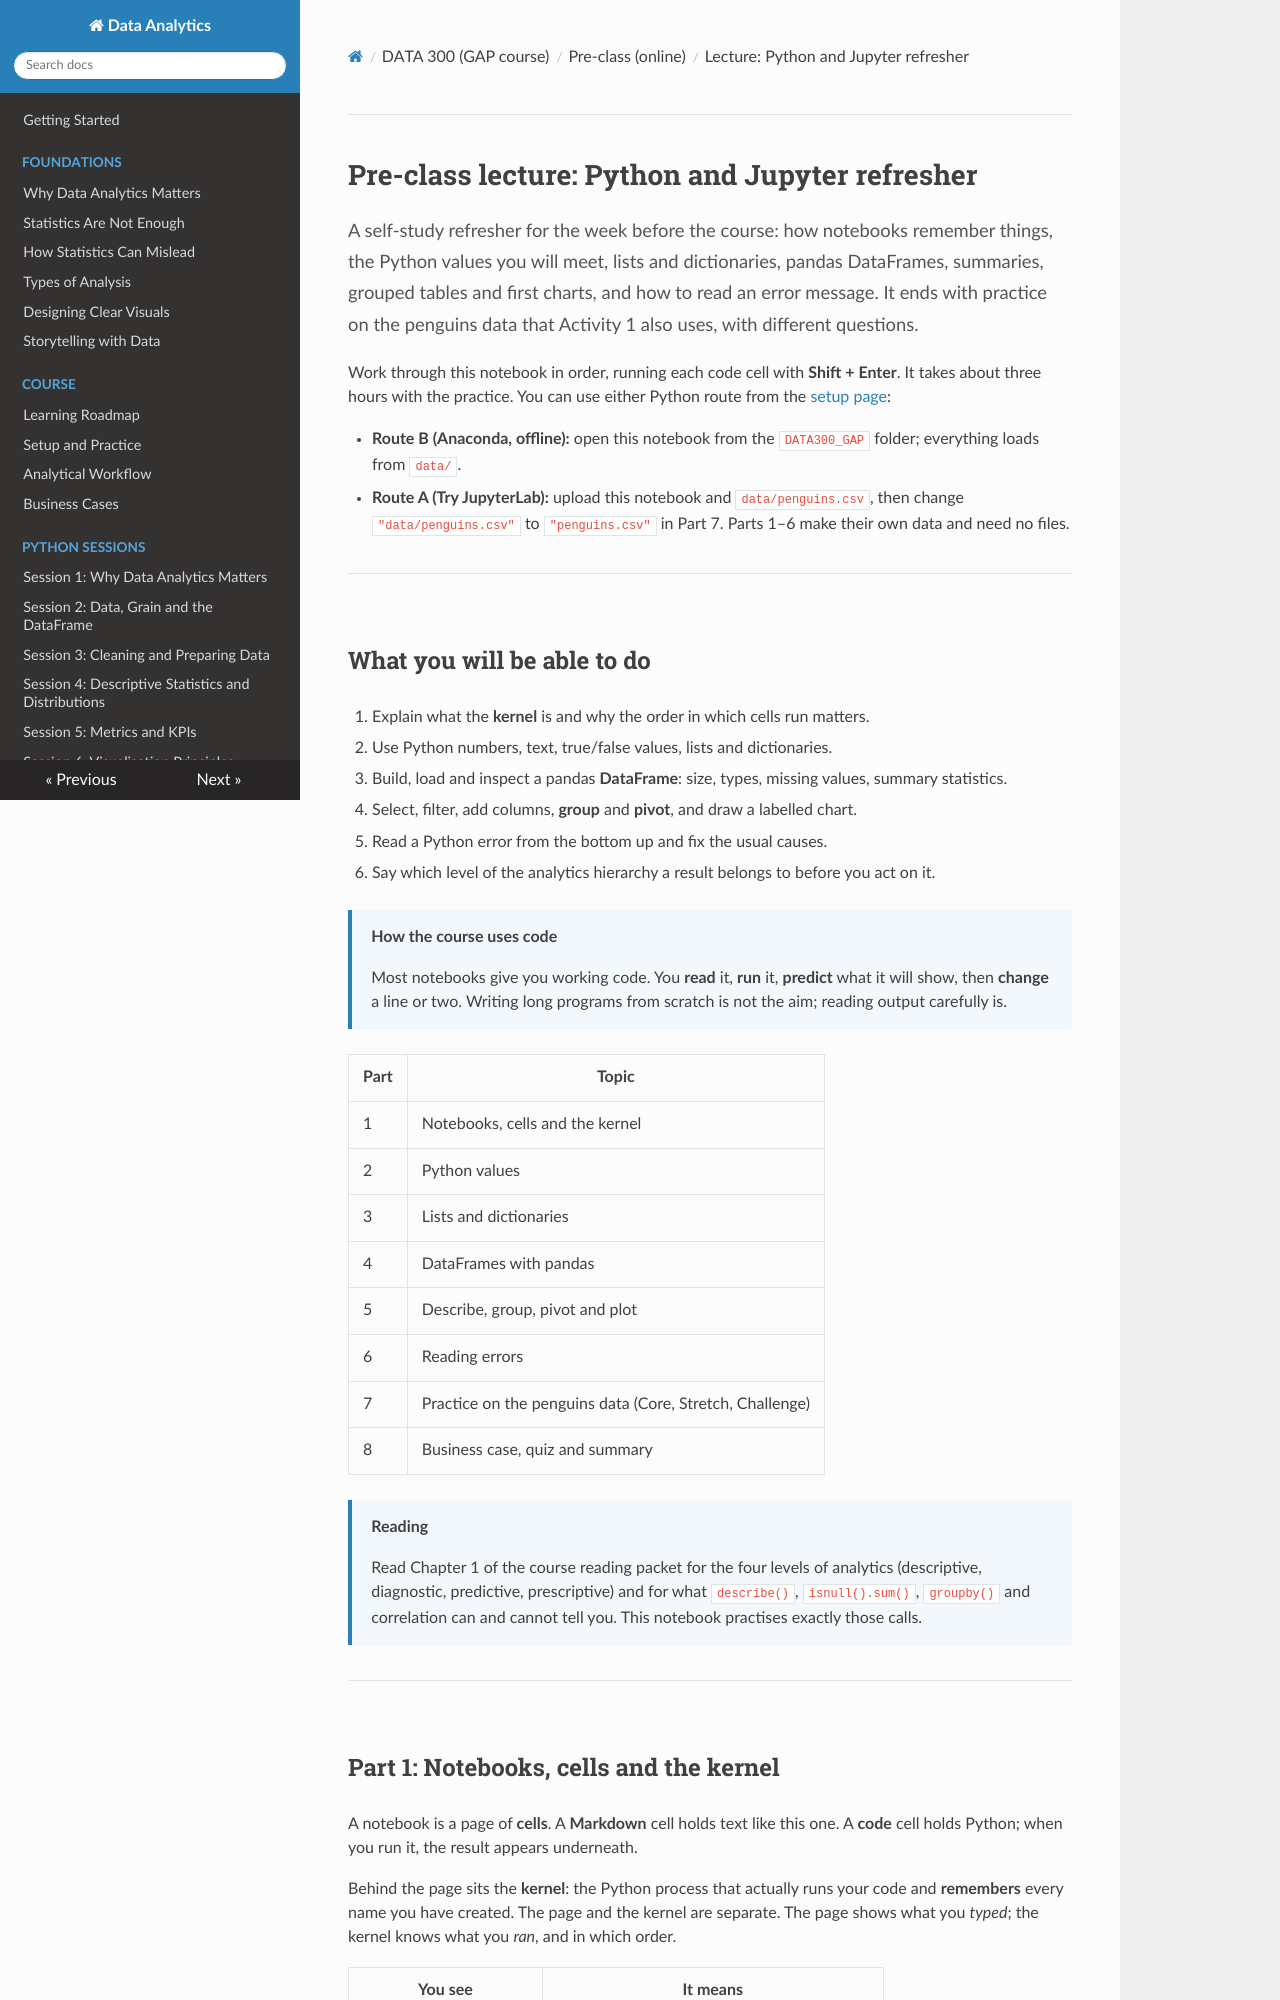

repository: Aayush181509/AnalyticsLecture · page: data300/D0_lecture_python_jupyter_refresher/index.html · generator: mkdocs

# Pre-class lecture: Python and Jupyter refresher

<p class="lead">
A self-study refresher for the week before the course: how notebooks remember things, the Python values you will meet, lists and dictionaries, pandas DataFrames, summaries, grouped tables and first charts, and how to read an error message. It ends with practice on the penguins data that Activity 1 also uses, with different questions.
</p>

Work through this notebook in order, running each code cell with **Shift + Enter**. It takes about three hours with the practice. You can use either Python route from the [setup page](setup.md):

- **Route B (Anaconda, offline):** open this notebook from the `DATA300_GAP` folder; everything loads from `data/`.
- **Route A (Try JupyterLab):** upload this notebook and `data/penguins.csv`, then change `"data/penguins.csv"` to `"penguins.csv"` in Part 7. Parts 1–6 make their own data and need no files.

---

## What you will be able to do

1. Explain what the **kernel** is and why the order in which cells run matters.
2. Use Python numbers, text, true/false values, lists and dictionaries.
3. Build, load and inspect a pandas **DataFrame**: size, types, missing values, summary statistics.
4. Select, filter, add columns, **group** and **pivot**, and draw a labelled chart.
5. Read a Python error from the bottom up and fix the usual causes.
6. Say which level of the analytics hierarchy a result belongs to before you act on it.

> **How the course uses code**
>
> Most notebooks give you working code. You **read** it, **run** it, **predict** what it will show, then **change** a line or two. Writing long programs from scratch is not the aim; reading output carefully is.

| Part | Topic |
|---|---|
| 1 | Notebooks, cells and the kernel |
| 2 | Python values |
| 3 | Lists and dictionaries |
| 4 | DataFrames with pandas |
| 5 | Describe, group, pivot and plot |
| 6 | Reading errors |
| 7 | Practice on the penguins data (Core, Stretch, Challenge) |
| 8 | Business case, quiz and summary |

> **Reading**
>
> Read Chapter 1 of the course reading packet for the four levels of analytics (descriptive, diagnostic, predictive, prescriptive) and for what `describe()`, `isnull().sum()`, `groupby()` and correlation can and cannot tell you. This notebook practises exactly those calls.

---

## Part 1: Notebooks, cells and the kernel

A notebook is a page of **cells**. A **Markdown** cell holds text like this one. A **code** cell holds Python; when you run it, the result appears underneath.

Behind the page sits the **kernel**: the Python process that actually runs your code and **remembers** every name you have created. The page and the kernel are separate. The page shows what you *typed*; the kernel knows what you *ran*, and in which order.

| You see | It means |
|---|---|
| `[3]` to the left of a cell | This cell was the third one run in this session |
| `[ ]` | Not run yet in this session |
| `[*]` | Running now; wait |
| Kernel status "Idle" | Ready for the next cell |
